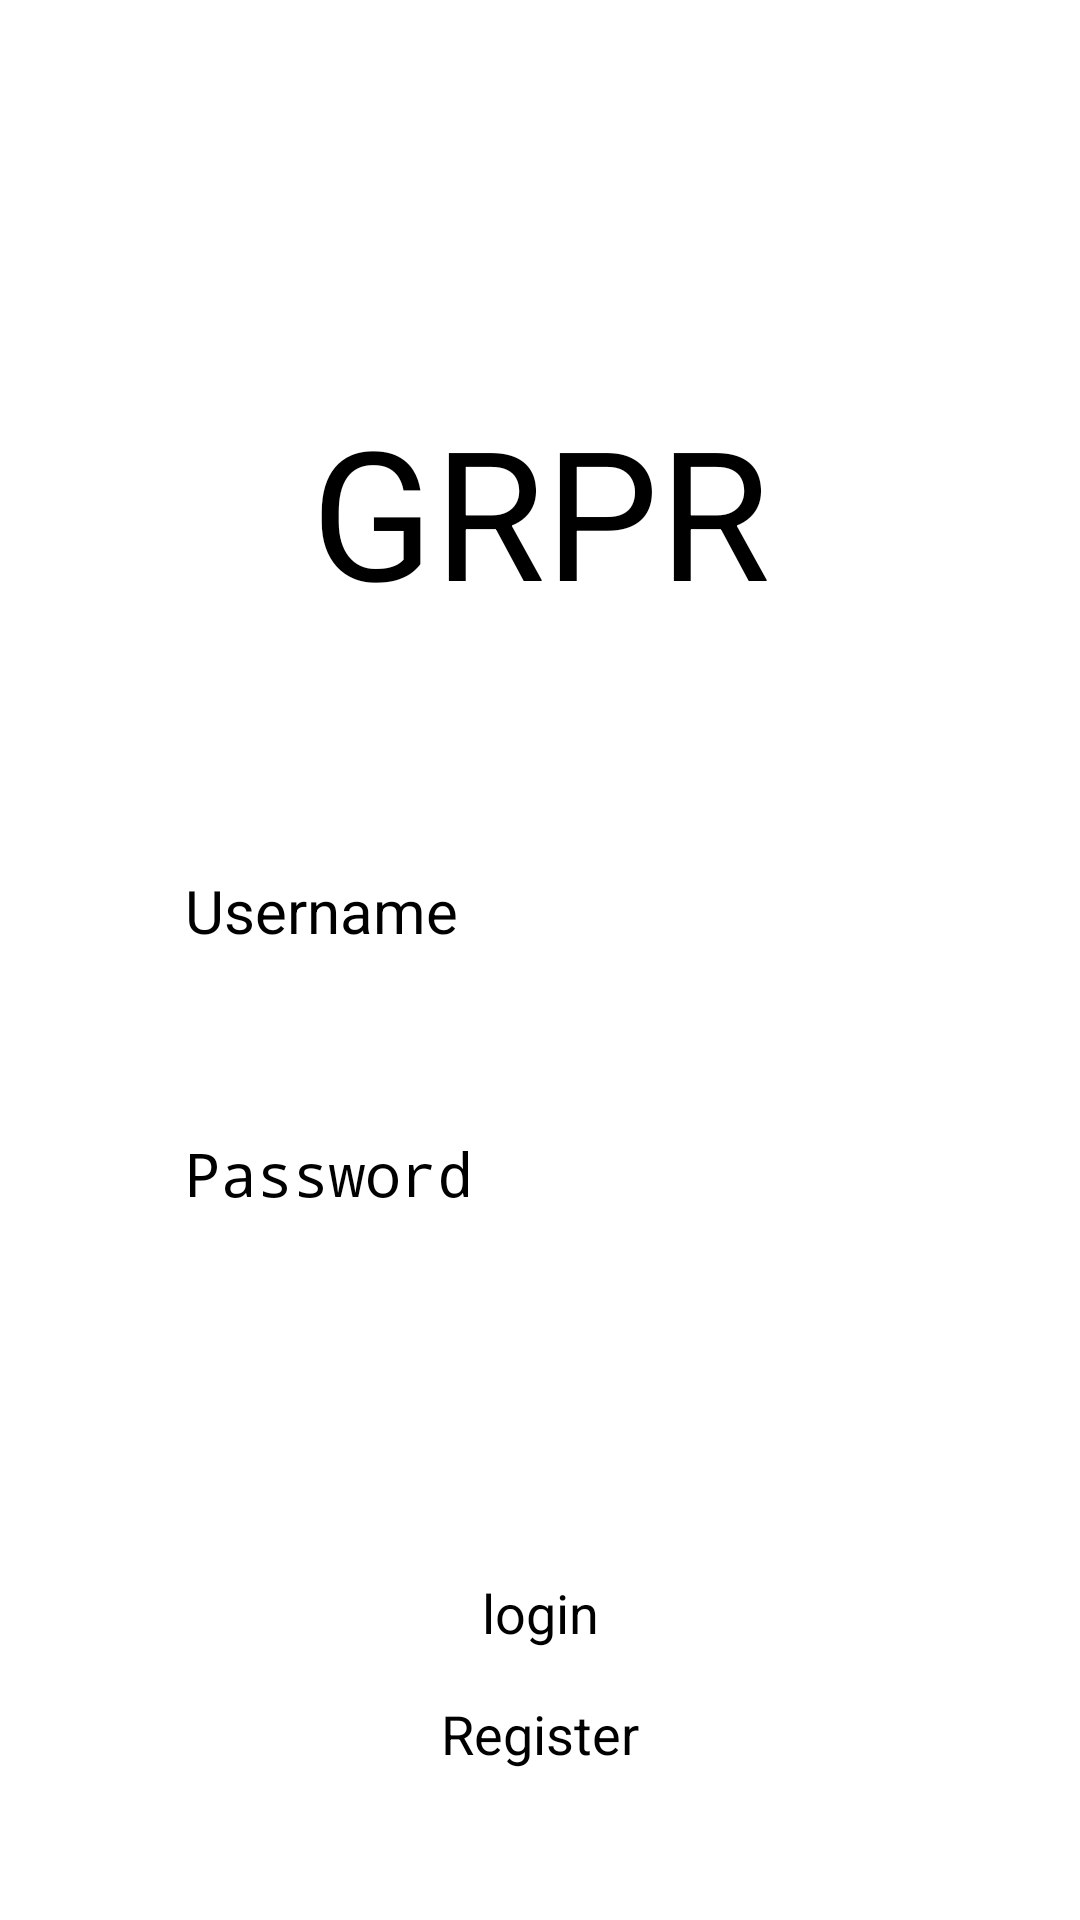

Write the Android layout XML for this screen, with the resource values it uses.
<!-- AndroidManifest.xml: application theme Theme.Grpr -->
<!-- res/layout/fragment_login_or_register.xml -->
<?xml version="1.0" encoding="utf-8"?>
<androidx.constraintlayout.widget.ConstraintLayout xmlns:android="http://schemas.android.com/apk/res/android"
    xmlns:app="http://schemas.android.com/apk/res-auto"
    xmlns:tools="http://schemas.android.com/tools"
    android:layout_width="match_parent"
    android:layout_height="match_parent"
    tools:context=".LoginOrRegister">

    <TextView
        android:id="@+id/titleTextView"
        android:layout_width="wrap_content"
        android:layout_height="wrap_content"
        android:layout_marginBottom="300dp"
        android:text="@string/grpr"
        android:textSize="60dp"
        app:layout_constraintBottom_toBottomOf="parent"
        app:layout_constraintEnd_toEndOf="parent"
        app:layout_constraintStart_toStartOf="parent"
        app:layout_constraintTop_toTopOf="parent" />

    <Button
        android:id="@+id/registerButton"
        android:layout_width="wrap_content"
        android:layout_height="wrap_content"
        android:layout_marginBottom="50dp"
        android:minWidth="200dp"
        android:text="@string/register"
        android:textAlignment="center"
        android:textSize="18dp"
        app:layout_constraintBottom_toBottomOf="parent"
        app:layout_constraintEnd_toEndOf="parent"
        app:layout_constraintStart_toStartOf="parent" />

    <Button
        android:id="@+id/loginButton"
        android:layout_width="wrap_content"
        android:layout_height="wrap_content"
        android:layout_marginBottom="16dp"
        android:minWidth="200dp"
        android:text="@string/login"
        android:textAlignment="center"
        android:textSize="18dp"
        app:layout_constraintBottom_toTopOf="@+id/registerButton"
        app:layout_constraintEnd_toEndOf="@+id/registerButton"
        app:layout_constraintStart_toStartOf="@+id/registerButton" />

    <EditText
        android:id="@+id/usernameEditText"
        android:layout_width="wrap_content"
        android:layout_height="wrap_content"
        android:layout_marginTop="80dp"
        android:ems="10"
        android:hint="Username"
        android:inputType="textPersonName"
        android:textSize="20dp"
        app:layout_constraintEnd_toEndOf="@+id/passwordEditText"
        app:layout_constraintStart_toStartOf="@+id/passwordEditText"
        app:layout_constraintTop_toBottomOf="@+id/titleTextView" />

    <EditText
        android:id="@+id/passwordEditText"
        android:layout_width="wrap_content"
        android:layout_height="wrap_content"
        android:layout_marginBottom="80dp"
        android:ems="10"
        android:hint="Password"
        android:inputType="textPassword"
        android:textSize="20dp"
        android:layout_marginTop="20dp"
        app:layout_constraintBottom_toTopOf="@+id/loginButton"
        app:layout_constraintEnd_toEndOf="parent"
        app:layout_constraintStart_toStartOf="parent"
        app:layout_constraintTop_toBottomOf="@+id/usernameEditText" />

    <TextView
        android:id="@+id/textView6"
        android:layout_width="0dp"
        android:layout_height="wrap_content"
        android:textAlignment="center"
        android:layout_marginTop="40dp"
        app:layout_constraintEnd_toEndOf="@+id/passwordEditText"
        app:layout_constraintStart_toStartOf="@+id/passwordEditText"
        app:layout_constraintTop_toBottomOf="@+id/passwordEditText" />
</androidx.constraintlayout.widget.ConstraintLayout>
<!-- resources referenced by this layout -->
<resources>
  <string name="grpr">GRPR</string>
  <string name="login">login</string>
  <string name="register">Register</string>
</resources>
